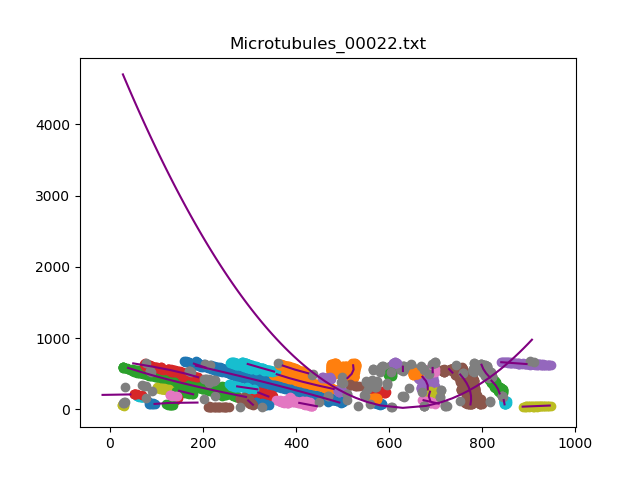

Values plotted in this chart, from the file beside it:
, x, y
0, 493.1, [94.]
1, 465.1, [147.15023005]
2, 436.4, [200.09161832]
3, 407, [252.71974395]
4, 377, [304.93018604]
5, 346.5, [356.72294459]
6, 315.2, [408.30686137]
7, 283.5, [459.36867373]
8, 251.1, [510.22164433]
9, 218.2, [560.65693139]
10, 184.8, [610.67453491]
0, 481, [284.]
1, 446.8, [333.48589718]
2, 414.8, [384.47689538]
3, 385.3, [436.9729946]
4, 358.6, [490.97419484]
0, 292.5, [172.]
1, 256.1, [219.9189838]
2, 220.9, [268.69213843]
3, 186.9, [318.40488098]
4, 154.3, [368.97179436]
5, 123, [420.47829566]
6, 93.35, [472.83896779]
7, 65.3, [526.13922785]
8, 39.02, [580.29365873]
0, 340.7, [179.]
1, 318.8, [234.68913783]
0, 683.1, [277.]
1, 682.9, [337.17763553]
2, 679.1, [397.27045409]
3, 671.6, [456.98159632]
0, 774.9, [67.]
1, 776.2, [127.11242248]
2, 776, [187.31146229]
3, 774.3, [247.5105021]
4, 771.1, [307.62292458]
5, 766.5, [367.73534707]
6, 760.4, [427.58791758]
7, 752.8, [487.35387077]
0, 444.7, [42.]
1, 406.9, [88.80556111]
0, 629.7, [537.]
1, 629.6, [597.18803761]
0, 133.5, [275.]
0, 352.8, [529.]
1, 324.1, [581.9139828]
2, 296.2, [635.27285457]
0, 205.7, [585.]
1, 180.5, [639.65893179]
0, 510.6, [437.]
1, 519.6, [496.46989398]
2, 523.7, [556.5475095]
3, 522.7, [616.71194239]
0, 837.5, [221.]
1, 834.1, [281.08161632]
2, 828.3, [340.99839968]
3, 820.1, [400.66793359]
0, 189.8, [449.]
1, 161.5, [502.04820964]
2, 128.1, [552.15583117]
... 151 more rows
